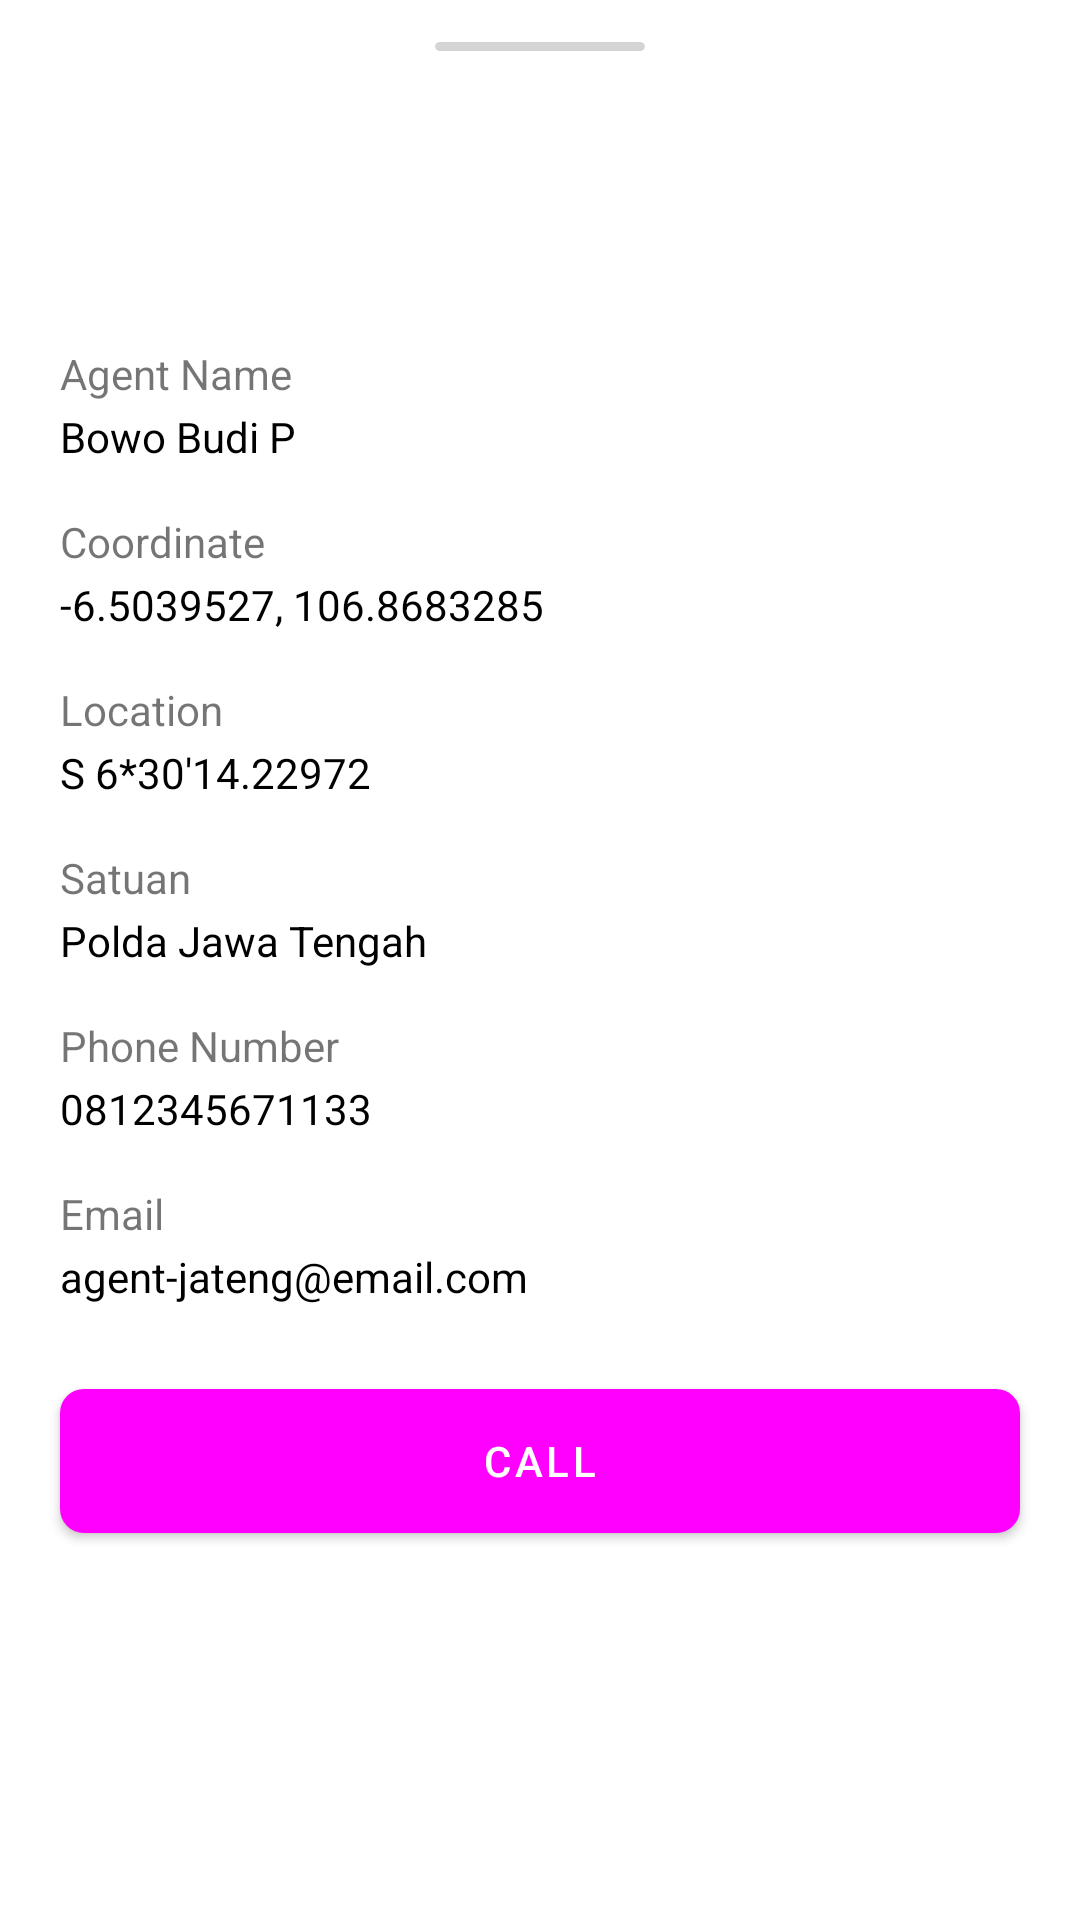

This screen was rendered from an Android layout file. Write that file and the resources it references.
<!-- AndroidManifest.xml: application theme Theme.BaseProjectMVVMandroid -->
<!-- res/layout/bottomsheet_detail_marker.xml -->
<?xml version="1.0" encoding="utf-8"?>
<androidx.constraintlayout.widget.ConstraintLayout xmlns:android="http://schemas.android.com/apk/res/android"
    android:layout_width="match_parent"
    android:layout_height="wrap_content"
    android:clickable="true"
    android:focusable="true"
    android:background="@drawable/shape_bottomsheet"
    xmlns:app="http://schemas.android.com/apk/res-auto"
    android:id="@+id/bottomsheet_detail_marker"
    app:behavior_hideable="true"
    app:behavior_peekHeight="0dp"
    app:layout_behavior="com.google.android.material.bottomsheet.BottomSheetBehavior">

    <androidx.core.widget.NestedScrollView
        android:layout_width="match_parent"
        android:layout_height="0dp"
        app:layout_constraintTop_toTopOf="parent"
        android:fillViewport="true">


        <androidx.constraintlayout.widget.ConstraintLayout
            android:layout_width="match_parent"
            android:layout_height="match_parent">



            <LinearLayout
                android:id="@+id/container_data"
                android:layout_width="match_parent"
                android:layout_height="wrap_content"
                android:orientation="vertical"
                android:paddingVertical="8dp"
                android:paddingHorizontal="20dp"
                app:layout_constraintTop_toTopOf="parent">

                <androidx.cardview.widget.CardView
                    android:layout_width="70dp"
                    android:layout_height="3dp"
                    app:cardElevation="0dp"
                    app:cardCornerRadius="5dp"
                    android:layout_marginTop="6dp"
                    android:layout_gravity="center"
                    android:backgroundTint="#d4d4d4"/>

                <com.google.android.material.imageview.ShapeableImageView
                    android:id="@+id/img_avatar"
                    android:layout_width="70dp"
                    android:layout_height="70dp"
                    android:layout_marginTop="20dp"
                    android:layout_gravity="center"
                    android:src="@drawable/ic_default_profile"
                    app:layout_constraintTop_toTopOf="parent"
                    app:layout_constraintLeft_toLeftOf="parent"
                    app:layout_constraintRight_toRightOf="parent"
                    app:shapeAppearance="@style/ShapeAppearanceOverlay.App.CornerSize50Percent"
                    />


                <TextView
                    android:layout_width="match_parent"
                    android:layout_height="wrap_content"
                    android:text="Agent Name"
                    android:layout_marginTop="8dp"
                    app:layout_constraintTop_toBottomOf="@id/img_avatar"/>

                <TextView
                    android:id="@+id/txt_agent_name"
                    android:layout_width="match_parent"
                    android:layout_height="wrap_content"
                    android:text="Bowo Budi P"
                    android:layout_marginTop="2dp"
                    android:textColor="@color/black"/>


                <TextView
                    android:layout_width="match_parent"
                    android:layout_height="wrap_content"
                    android:text="Coordinate"
                    android:layout_marginTop="16dp"
                    app:layout_constraintTop_toBottomOf="@id/img_avatar"/>

                <TextView
                    android:id="@+id/txt_agent_coordinate"
                    android:layout_width="match_parent"
                    android:layout_height="wrap_content"
                    android:text="-6.5039527, 106.8683285"
                    android:layout_marginTop="2dp"
                    android:textColor="@color/black"/>


                <TextView
                    android:layout_width="match_parent"
                    android:layout_height="wrap_content"
                    android:text="Location"
                    android:layout_marginTop="16dp"
                    app:layout_constraintTop_toBottomOf="@id/img_avatar"/>

                <TextView
                    android:id="@+id/txt_agent_location"
                    android:layout_width="match_parent"
                    android:layout_height="wrap_content"
                    android:text="S 6*30'14.22972"
                    android:layout_marginTop="2dp"
                    android:textColor="@color/black"/>


                <TextView
                    android:layout_width="match_parent"
                    android:layout_height="wrap_content"
                    android:text="Satuan"
                    android:layout_marginTop="16dp"
                    app:layout_constraintTop_toBottomOf="@id/img_avatar"/>

                <TextView
                    android:id="@+id/txt_agent_satuan"
                    android:layout_width="match_parent"
                    android:layout_height="wrap_content"
                    android:text="Polda Jawa Tengah"
                    android:layout_marginTop="2dp"
                    android:textColor="@color/black"/>


                <TextView
                    android:layout_width="match_parent"
                    android:layout_height="wrap_content"
                    android:text="Phone Number"
                    android:layout_marginTop="16dp"
                    app:layout_constraintTop_toBottomOf="@id/img_avatar"/>

                <TextView
                    android:id="@+id/txt_agent_phone_number"
                    android:layout_width="match_parent"
                    android:layout_height="wrap_content"
                    android:text="0812345671133"
                    android:layout_marginTop="2dp"
                    android:textColor="@color/black"/>

                <TextView
                    android:layout_width="match_parent"
                    android:layout_height="wrap_content"
                    android:text="Email"
                    android:layout_marginTop="16dp"
                    app:layout_constraintTop_toBottomOf="@id/img_avatar"/>

                <TextView
                    android:id="@+id/txt_agent_email"
                    android:layout_width="match_parent"
                    android:layout_height="wrap_content"
                    android:text="agent-jateng@email.com"
                    android:layout_marginTop="2dp"
                    android:textColor="@color/black"/>

            </LinearLayout>

            <com.google.android.material.button.MaterialButton
                android:layout_width="match_parent"
                android:layout_height="wrap_content"
                android:text="Call"
                android:layout_margin="20dp"
                app:layout_constraintTop_toBottomOf="@id/container_data"
                app:layout_constraintStart_toStartOf="parent"
                app:layout_constraintEnd_toEndOf="parent"
                app:layout_constraintBottom_toBottomOf="parent"
                android:insetBottom="0dp"
                android:insetTop="0dp"
                app:cornerRadius="8dp"
                android:layout_marginTop="20dp"/>

























        </androidx.constraintlayout.widget.ConstraintLayout>



    </androidx.core.widget.NestedScrollView>


</androidx.constraintlayout.widget.ConstraintLayout>
<!-- resources referenced by this layout -->
<resources>
  <!-- drawable shape_bottomsheet (drawable) -->
  <?xml version="1.0" encoding="utf-8"?>
  <shape xmlns:android="http://schemas.android.com/apk/res/android"
      android:shape="rectangle">
  
      <solid android:color="@android:color/white" />
  
      <corners
          android:topLeftRadius="12dp"
          android:topRightRadius="12dp" />
  
  </shape>
  <style name="ShapeAppearanceOverlay.App.CornerSize50Percent" parent="">
          <item name="cornerSize">50%</item>
      </style>
  <style name="Theme.BaseProjectMVVMandroid" parent="Theme.MaterialComponents.Light.NoActionBar">
          
          <item name="colorPrimary">@color/blue</item>
          <item name="colorPrimaryVariant">@color/blue</item>
          <item name="colorOnPrimary">@color/white</item>
          
          <item name="colorSecondary">@color/blue</item>
          <item name="colorSecondaryVariant">@color/blue</item>
          <item name="colorOnSecondary">@color/black</item>
          
          <item name="android:statusBarColor" tools:targetApi="l">?attr/colorPrimaryVariant</item>
          
      </style>
  <!-- not gathered from this repository: default colours our renderer supplied (Android Studio template values) -->
  <color name="black">#FF000000</color>
  <color name="white">#FFFFFFFF</color>
</resources>
